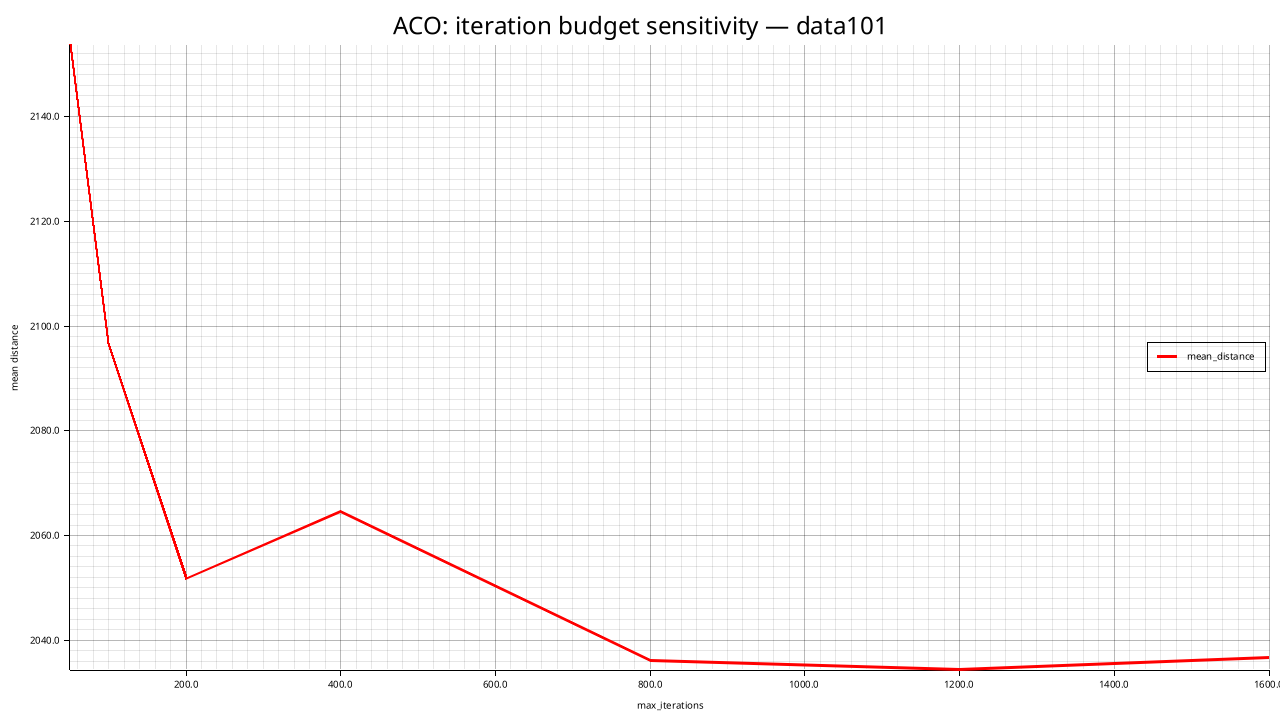

Values plotted in this chart, from the file beside it:
max_iterations, mean_distance, std_distance, feasible_rate, mean_elapsed_ms
50, 2154, 34.99, 0.000, 1840
100, 2097, 19.4, 0.000, 3955
200, 2052, 28, 0.000, 9738
400, 2065, 18.6, 0.000, 20360
800, 2036, 22.91, 0.000, 30915
1200, 2034, 33.39, 0.000, 50833
1600, 2037, 24.62, 0.000, 66404
